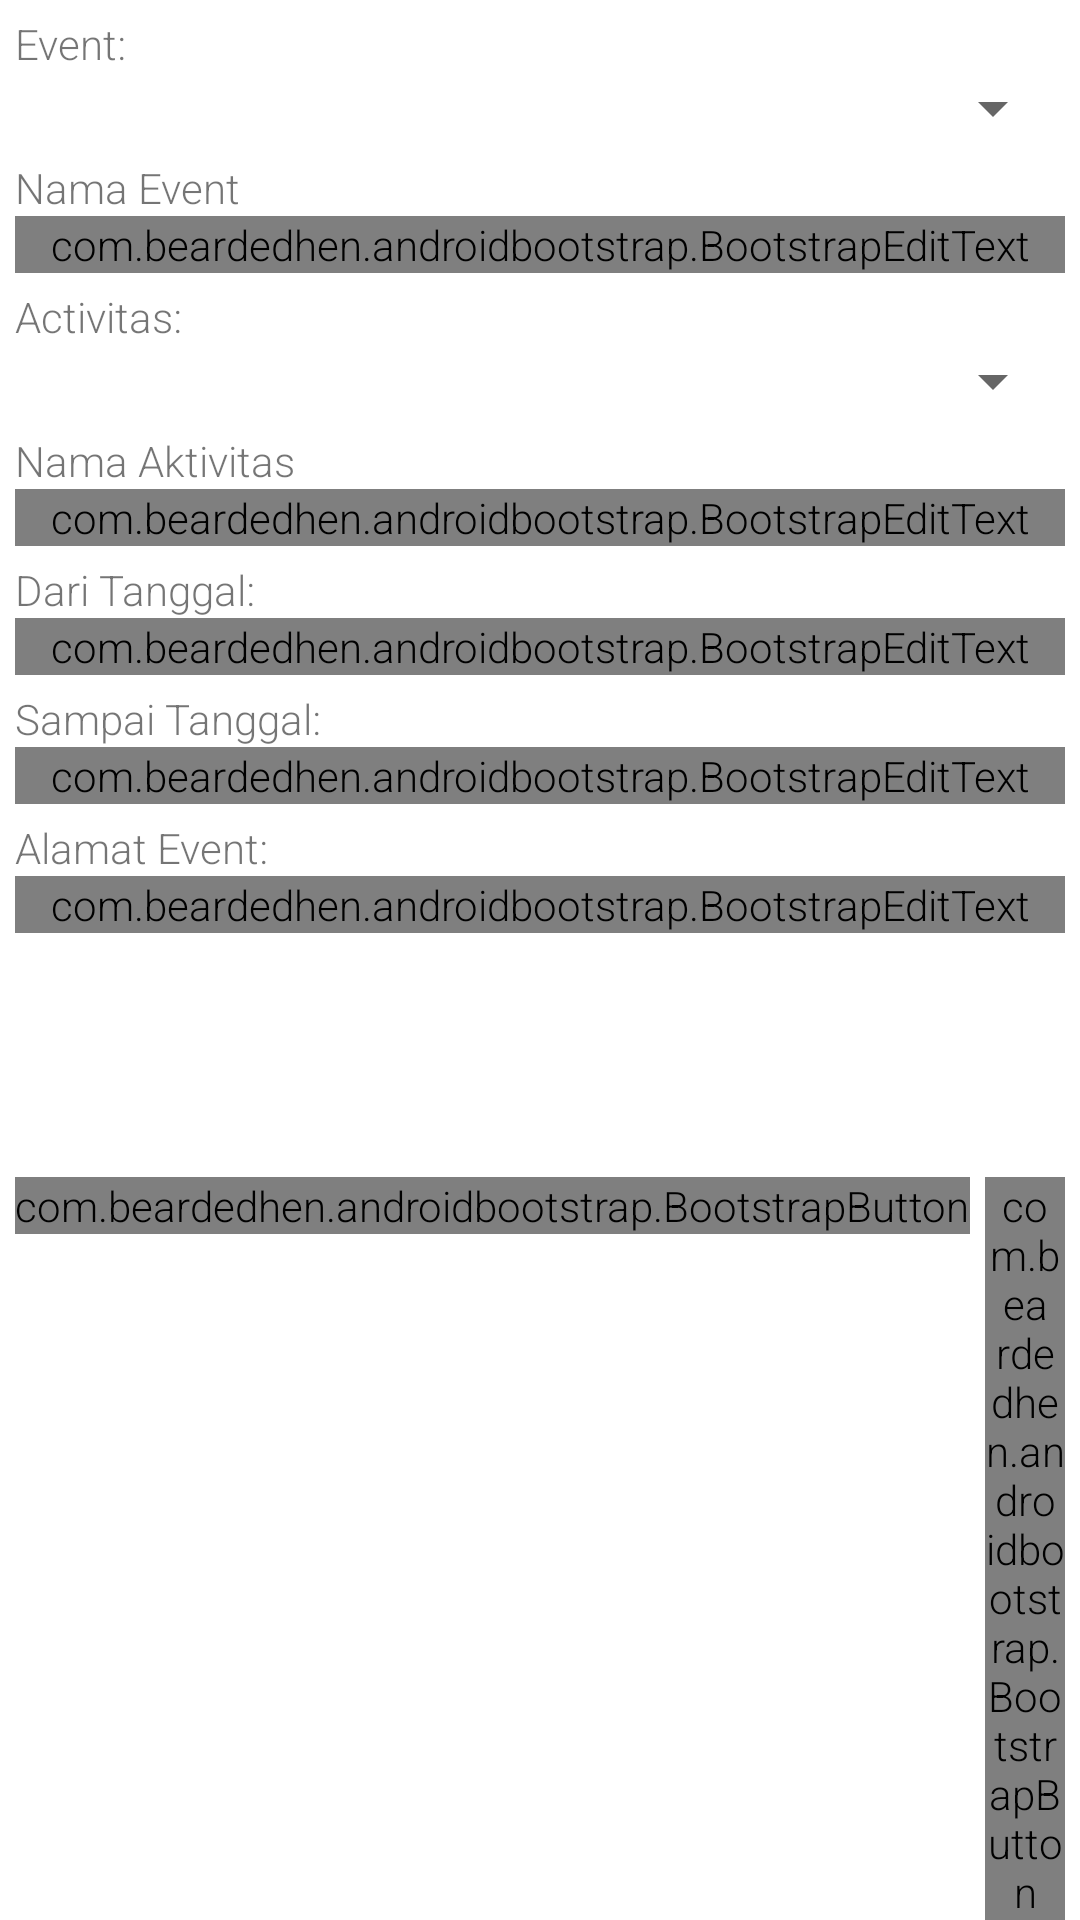

Android layout source for this screen:
<!-- AndroidManifest.xml: application theme AppTheme -->
<!-- res/layout/fragment_event.xml -->
<?xml version="1.0" encoding="utf-8"?>
<LinearLayout xmlns:android="http://schemas.android.com/apk/res/android"
    xmlns:tools="http://schemas.android.com/tools"
    xmlns:app="http://schemas.android.com/apk/res-auto"
    android:layout_width="match_parent"
    android:layout_height="match_parent"
    android:orientation="vertical"
    tools:context=".fragments.EventFragment">

    <ScrollView
        android:layout_width="match_parent"
        android:layout_height="match_parent"
        android:layout_margin="@dimen/input_margin"
        android:layout_weight="1">
        <LinearLayout
            android:layout_width="match_parent"
            android:layout_height="wrap_content"
            android:orientation="vertical">

            <LinearLayout
                android:layout_width="match_parent"
                android:layout_height="match_parent"
                android:layout_marginBottom="@dimen/input_margin"
                android:orientation="vertical">

                <TextView
                    android:layout_width="match_parent"
                    android:layout_height="wrap_content"
                    android:text="@string/event_label" />

                <Spinner
                    android:id="@+id/spinner_event"
                    android:layout_width="match_parent"
                    android:layout_height="wrap_content"
                    android:spinnerMode="dialog" />

            </LinearLayout>

            <LinearLayout
                android:id="@+id/layout_event_name"
                android:layout_width="match_parent"
                android:layout_height="match_parent"
                android:layout_marginBottom="@dimen/input_margin"
                android:orientation="vertical">

                <TextView
                    android:layout_width="match_parent"
                    android:layout_height="wrap_content"
                    android:text="@string/event_name_label" />

                <com.beardedhen.androidbootstrap.BootstrapEditText
                    android:id="@+id/text_event_name"
                    android:layout_width="match_parent"
                    android:layout_height="wrap_content"
                    android:hint="@string/event_name_hint"
                    app:bootstrapBrand="primary"
                    app:bootstrapSize="md"
                    app:showOutline="true" />

            </LinearLayout>

            <LinearLayout
                android:layout_width="match_parent"
                android:layout_height="match_parent"
                android:layout_marginBottom="@dimen/input_margin"
                android:orientation="vertical">

                <TextView
                    android:layout_width="match_parent"
                    android:layout_height="wrap_content"
                    android:text="@string/activity_label" />

                <Spinner
                    android:id="@+id/spinner_activity"
                    android:layout_width="match_parent"
                    android:layout_height="wrap_content"
                    android:spinnerMode="dialog" />

            </LinearLayout>

            <LinearLayout
                android:id="@+id/layout_activity_name"
                android:layout_width="match_parent"
                android:layout_height="match_parent"
                android:layout_marginBottom="@dimen/input_margin"
                android:orientation="vertical">

                <TextView
                    android:layout_width="match_parent"
                    android:layout_height="wrap_content"
                    android:text="@string/activity_name_label" />

                <com.beardedhen.androidbootstrap.BootstrapEditText
                    android:id="@+id/text_activity_name"
                    android:layout_width="match_parent"
                    android:layout_height="wrap_content"
                    android:hint="@string/activity_name_hint"
                    app:bootstrapBrand="primary"
                    app:bootstrapSize="md"
                    app:showOutline="true" />

            </LinearLayout>

            <LinearLayout
                android:id="@+id/layout_start_date"
                android:layout_width="match_parent"
                android:layout_height="match_parent"
                android:layout_marginBottom="@dimen/input_margin"
                android:orientation="vertical">

                <TextView
                    android:layout_width="match_parent"
                    android:layout_height="wrap_content"
                    android:text="@string/start_date_label" />

                <com.beardedhen.androidbootstrap.BootstrapEditText
                    android:id="@+id/text_start_date"
                    android:layout_width="match_parent"
                    android:layout_height="wrap_content"
                    android:hint="@string/start_date_hint"
                    android:inputType="date"
                    app:bootstrapBrand="primary"
                    app:bootstrapSize="md"
                    app:showOutline="true" />

            </LinearLayout>

            <LinearLayout
                android:id="@+id/layout_end_date"
                android:layout_width="match_parent"
                android:layout_height="match_parent"
                android:layout_marginBottom="@dimen/input_margin"
                android:orientation="vertical">

                <TextView
                    android:layout_width="match_parent"
                    android:layout_height="wrap_content"
                    android:text="@string/end_date_label" />

                <com.beardedhen.androidbootstrap.BootstrapEditText
                    android:id="@+id/text_end_date"
                    android:layout_width="match_parent"
                    android:layout_height="wrap_content"
                    android:hint="@string/end_date_hint"
                    android:inputType="date"
                    app:bootstrapBrand="primary"
                    app:bootstrapSize="md"
                    app:showOutline="true" />

            </LinearLayout>

            <LinearLayout
                android:layout_width="match_parent"
                android:layout_height="match_parent"
                android:layout_marginBottom="@dimen/input_margin"
                android:orientation="vertical">

                <TextView
                    android:layout_width="match_parent"
                    android:layout_height="wrap_content"
                    android:text="@string/address_event_label" />

                <com.beardedhen.androidbootstrap.BootstrapEditText
                    android:id="@+id/text_address"
                    android:layout_width="match_parent"
                    android:layout_height="wrap_content"
                    android:hint="@string/address_event_hint"
                    android:inputType="textLongMessage"
                    app:bootstrapBrand="primary"
                    app:bootstrapSize="md"
                    app:showOutline="true" />

            </LinearLayout>

        </LinearLayout>
    </ScrollView>

    <LinearLayout
        android:layout_width="match_parent"
        android:layout_height="wrap_content"
        android:gravity="end"
        android:orientation="horizontal">

        <com.beardedhen.androidbootstrap.BootstrapButton
            android:id="@+id/button_back"
            android:layout_width="wrap_content"
            android:layout_height="wrap_content"
            android:layout_marginStart="@dimen/input_margin"
            android:layout_marginEnd="@dimen/input_margin"
            android:text="@string/back"
            app:bootstrapBrand="regular"
            app:bootstrapSize="lg"
            app:buttonMode="regular"
            app:roundedCorners="true"
            app:showOutline="false" />

        <com.beardedhen.androidbootstrap.BootstrapButton
            android:id="@+id/button_next"
            android:layout_width="wrap_content"
            android:layout_height="wrap_content"
            android:layout_marginEnd="@dimen/input_margin"
            android:text="@string/next"
            app:bootstrapBrand="primary"
            app:bootstrapSize="lg"
            app:buttonMode="regular"
            app:roundedCorners="true"
            app:showOutline="false"
            android:layout_marginRight="@dimen/input_margin" />
    </LinearLayout>

</LinearLayout>
<!-- resources referenced by this layout -->
<resources>
  <dimen name="input_margin">5dp</dimen>
  <string name="activity_label">Activitas:</string>
  <string name="activity_name_hint">Nama Aktivitas</string>
  <string name="activity_name_label">Nama Aktivitas</string>
  <string name="address_event_hint">Alamat Event...</string>
  <string name="address_event_label">Alamat Event:</string>
  <string name="back">Kembali</string>
  <string name="end_date_hint">Sampai Tanggal...</string>
  <string name="end_date_label">Sampai Tanggal:</string>
  <string name="event_label">Event:</string>
  <string name="event_name_hint">Nama Event...</string>
  <string name="event_name_label">Nama Event</string>
  <string name="next">Next</string>
  <string name="start_date_hint">Dari Tanggal...</string>
  <string name="start_date_label">Dari Tanggal:</string>
  <style name="AppTheme" parent="Theme.MaterialComponents.Light.DarkActionBar">
          
          <item name="colorPrimary">@color/colorPrimary</item>
          <item name="colorPrimaryDark">@color/colorPrimaryDark</item>
          <item name="colorAccent">@color/colorAccent</item>
  
          <item name="android:textViewStyle">@style/RobotoTextViewStyle</item>
          <item name="android:buttonStyle">@style/RobotoButtonStyle</item>
          <item name="alertDialogTheme">@style/AlertDialogCustom</item>
          
      </style>
  <color name="colorPrimary">#0071bc</color>
  <color name="colorPrimaryDark">#29abe2</color>
  <color name="colorAccent">#2e58a1</color>
  <style name="RobotoTextViewStyle" parent="android:Widget.TextView">
          <item name="android:fontFamily">sans-serif-light</item>
      </style>
  <style name="RobotoButtonStyle" parent="android:Widget.Holo.Button">
          <item name="android:fontFamily">sans-serif-light</item>
      </style>
  <style name="AlertDialogCustom" parent="Theme.MaterialComponents.Light.Dialog.Alert">
          <item name="colorPrimary">@color/colorPrimary</item>
          <item name="colorPrimaryDark">@color/colorPrimaryDark</item>
          <item name="colorAccent">@color/colorAccent</item>
          <item name="buttonBarNegativeButtonStyle">@color/colorPrimaryDark</item>
          <item name="buttonBarPositiveButtonStyle">@color/colorPrimary</item>
      </style>
</resources>
